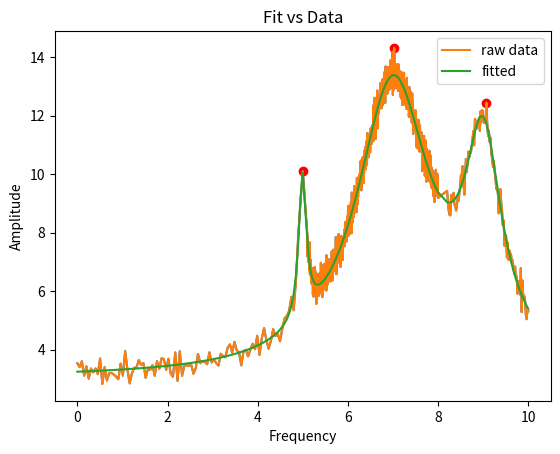

Write the Python code that produced this figure.
import numpy as np
import scipy as sci
from scipy.optimize import curve_fit
from scipy.optimize import leastsq
import matplotlib.pyplot as plt
from scipy.signal import find_peaks


# +
## Single lorentzian function

def lorentzian(x,dc,a,gamma,centre):
    """Single Lorentzian function. 
    
    Parameters:
    dc: float
        baseline
    gamma: float
           linewidth 
    centre: float
            peak centre
    x: array
       input parameter
    
    returns a Lorentzian function
    """
    lorentzian = dc + a*gamma**2 / ((x-centre)**2+gamma**2)
    return lorentzian


# +
## Generating multiple Lorentzian function: this is the artificial data spectrum

def mult_lorentz(x,params):
    
    """
    A multiple Lorentzian function. It determines the number of Lorentzians based on the size of the parameter array. Each Lorentzian takes 4 input parameters. 
    
    Parameters
    params: array
            [dc,amplitude,gamma,centre] --- This is the format of our input parameters
    
    x: array
       raw data 
    
    """

    n = round(np.size(params)/4) # Determines the number of single Lorentzians generated
    my_fun = np.zeros([np.size(x)])
    for kk in range(n):
        my_fun = my_fun + lorentzian(x,params[4*kk],params[4*kk+1],params[4*kk+2],params[4*kk+3])
        
    return my_fun


# +
# In the project description it was asked to check whether this program works for points that are not homogeneously spaced.
# Thus we created an x range that is not homoegeously spaced.

x1 = np.linspace(0,5,100)
x2 = np.linspace(5.1,8,1000)
x3 = np.linspace(8.2,10,100)

# Concatenating different step size values
x = np.concatenate((x1,x2,x3))

# Lorentzian parameter values: dc, a, gamma, centre for the 3 lorentzian functions in the fake spectrum
params = np.array([0,5,0.1,5,0,10,1,7,0,7,0.5,9])
fx = mult_lorentz(x,params)

# Adding normal distributed noise
fx_noisy = fx + np.random.normal(3,0.3,np.size(x))


# -

def res_fun(params,xdata,ydata):
    """ 
    We need this to later use the least squared fits function. It takes the difference between the fit and the raw data.
    
    Parameters:
    params: array
            [dc,amplitude,gamma,centre] --- This is the format of our input parameters
    xdata: array
           x-axis raw data
    ydata: array
           y-axis raw data
            
    """
    diff = mult_lorentz(xdata,params) - ydata
    return diff


# +
# This is the scipy peak finder function. WE use this function to determine the number of peaks.
# Prominance is the minimum height between the summit and any higher terrain. 

peaks2 , prop2 = find_peaks(fx_noisy, prominence = 3)

# Verify that peaks are found
plt.scatter(x[peaks2],fx_noisy[peaks2],color = 'red')
plt.plot(x,fx_noisy)
plt.title("Finding the peaks of the spectrum")

print("Counting the number of peaks found =",len(peaks2))

# +
# Generating the initial parameters

general_gamma = 0.1
dc = 0
a = 10
peak_loc = x[peaks2]

def start_val(general_gamma,peak_loc,dc,a):
    """
    
    This function generates the initial guesses for each Lorentizain peak. 
    
    Parameters:
    general_gamma: float
                   line width
    peak_loc: array
              location of peaks
    dc: float
        baseline
    a: float
       amplitude 
        
    returns initial guesses as one array
    
    """
    start = []

    for ii in range(len(peaks2)):
        start = start + [dc,a,general_gamma,peak_loc[ii]]
        
    return start
    
start = start_val(general_gamma,peak_loc,dc,a)
print("Initial parameters",start)

# +
# The least squared fit function. 

popt, ier = leastsq( res_fun, start, args=( x, fx_noisy ))
print("The optimised parameters of the least squared function are...",popt)


# +
# Plotting of fitted function and raw data

fitted = mult_lorentz(x,popt)

plt.plot(x,fx_noisy,label='raw data')
plt.plot(x,fitted,label = 'fitted')

plt.title("Fit vs Data")
plt.xlabel("Frequency")
plt.ylabel("Amplitude")
plt.legend()
